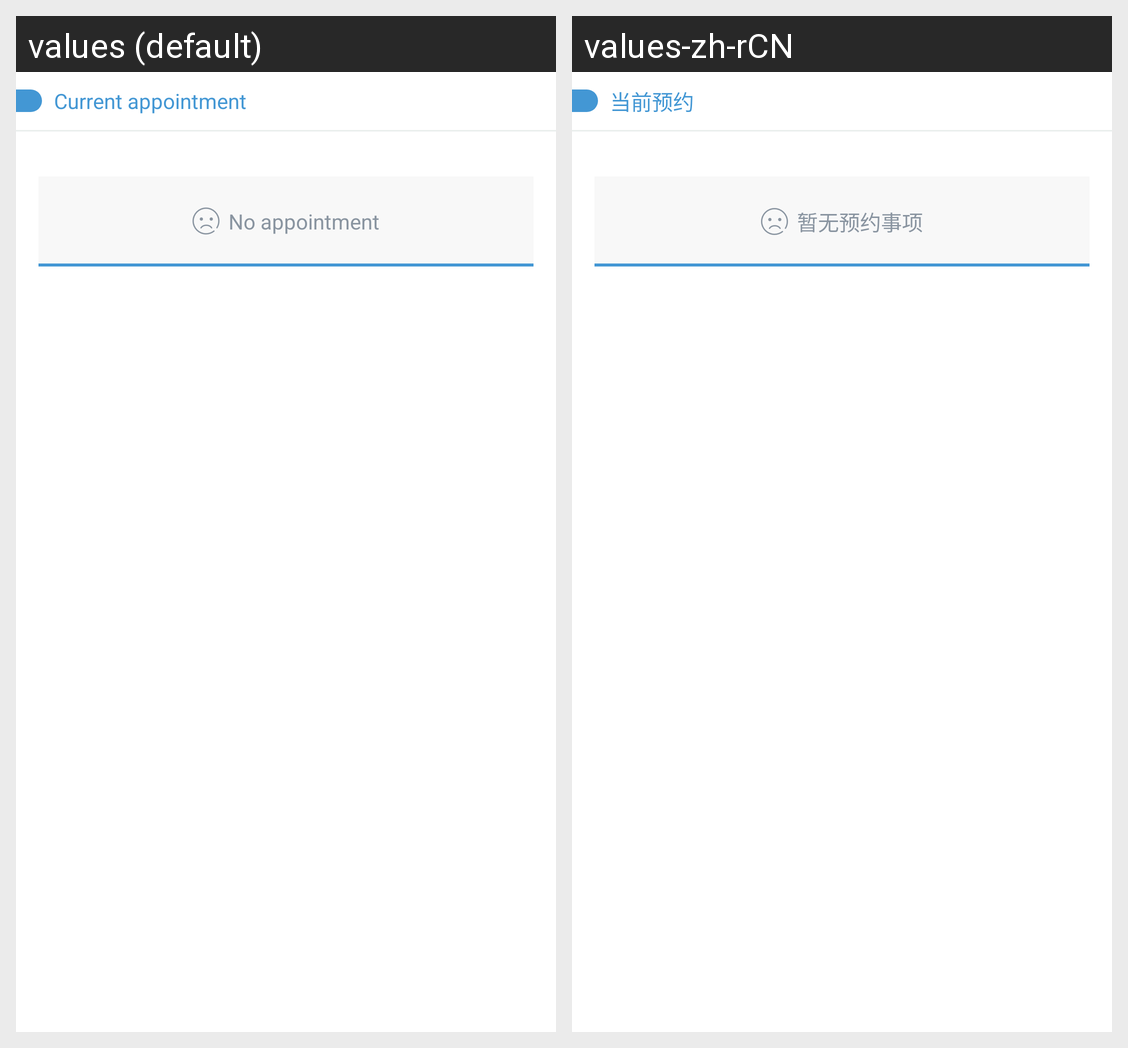

Strings drawn on this Android screen and how each of the app's shown locales translates them:
Android screen res/layout/fragment_customer_detail_all_appointments.xml rendered under 2 locales, left to right: values (default), values-zh-rCN. Device: Nexus 5 (rendered at 1080×1920; each locale shown at half size, 540×960, under a caption strip naming it); theme AppTheme.
Strings drawn on this screen, with the default value and each locale's value (text and hints the layout hard-codes, and strings that could not be matched under every locale, appear in the picture but are not listed):

customer_detail_appointments_header
  values: Current appointment
  values-zh-rCN: 当前预约

customer_detail_appointments_empty
  values: No appointment
  values-zh-rCN: 暂无预约事项
